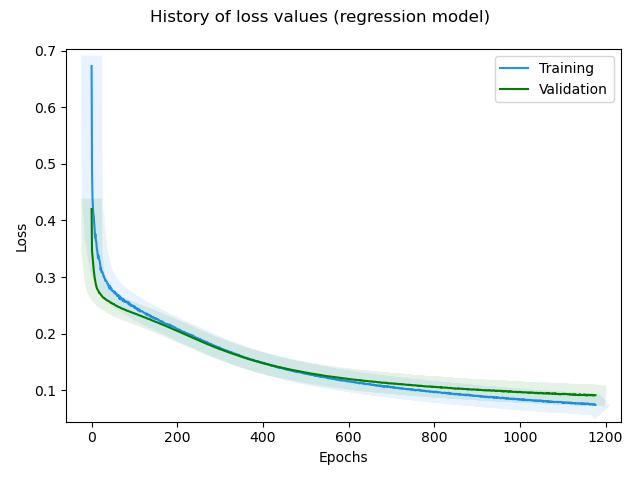

The data file committed next to this chart (first rows):
, loss, rmse, mse, mae, val_loss, val_rmse, val_mse, val_mae, _timestamp, _runtime
0, 0.6725, 1.01, 1.02, 0.8346, 0.4201, 0.6461, 0.4174, 0.5034, 1732878590, 134
1, 0.4905, 0.7577, 0.5742, 0.6016, 0.3462, 0.5029, 0.2529, 0.3833, 1732878590, 134
2, 0.4422, 0.6804, 0.4629, 0.5331, 0.3374, 0.481, 0.2314, 0.3686, 1732878590, 134
3, 0.4244, 0.6502, 0.4228, 0.5094, 0.3291, 0.4624, 0.2138, 0.357, 1732878590, 134
4, 0.4127, 0.6271, 0.3932, 0.4934, 0.3195, 0.4407, 0.1943, 0.3413, 1732878590, 134
5, 0.4078, 0.6176, 0.3814, 0.4855, 0.3127, 0.4248, 0.1804, 0.3303, 1732878591, 135
6, 0.3972, 0.6008, 0.3609, 0.4718, 0.306, 0.4086, 0.167, 0.3182, 1732878591, 135
7, 0.3853, 0.5795, 0.3358, 0.4489, 0.2992, 0.3922, 0.1538, 0.305, 1732878591, 135
8, 0.3697, 0.5479, 0.3002, 0.4293, 0.2948, 0.3812, 0.1453, 0.2962, 1732878591, 135
9, 0.3757, 0.5617, 0.3155, 0.439, 0.2905, 0.3701, 0.1369, 0.2863, 1732878591, 135
10, 0.3637, 0.5389, 0.2905, 0.4192, 0.2868, 0.3603, 0.1298, 0.2782, 1732878591, 135
11, 0.3629, 0.5378, 0.2892, 0.4177, 0.2839, 0.3527, 0.1244, 0.2718, 1732878591, 135
12, 0.3515, 0.5149, 0.2651, 0.3996, 0.2812, 0.3457, 0.1195, 0.2658, 1732878591, 135
13, 0.3476, 0.5087, 0.2588, 0.3952, 0.2791, 0.3401, 0.1156, 0.261, 1732878591, 135
14, 0.3408, 0.4922, 0.2423, 0.3863, 0.2778, 0.3367, 0.1134, 0.2596, 1732878591, 135
15, 0.3336, 0.4776, 0.2281, 0.3679, 0.2764, 0.3333, 0.1111, 0.2578, 1732878591, 135
16, 0.3383, 0.4893, 0.2394, 0.3812, 0.2753, 0.3307, 0.1094, 0.2566, 1732878591, 135
17, 0.3318, 0.4751, 0.2257, 0.3673, 0.2731, 0.3247, 0.1054, 0.2504, 1732878591, 135
18, 0.3312, 0.4757, 0.2263, 0.3674, 0.2716, 0.3209, 0.103, 0.247, 1732878591, 135
19, 0.3269, 0.4661, 0.2172, 0.3611, 0.2719, 0.3225, 0.104, 0.2511, 1732878592, 136
20, 0.323, 0.4597, 0.2113, 0.3546, 0.271, 0.3205, 0.1027, 0.2501, 1732878592, 136
21, 0.3128, 0.4345, 0.1888, 0.3372, 0.2696, 0.317, 0.1005, 0.2467, 1732878592, 136
22, 0.3162, 0.4436, 0.1968, 0.3437, 0.2687, 0.315, 0.09923, 0.245, 1732878592, 136
23, 0.3087, 0.4263, 0.1817, 0.3281, 0.2675, 0.3122, 0.09746, 0.2422, 1732878592, 136
24, 0.3093, 0.4284, 0.1835, 0.3304, 0.2667, 0.3104, 0.09635, 0.2407, 1732878592, 136
25, 0.3092, 0.4277, 0.183, 0.3367, 0.2656, 0.308, 0.09485, 0.2379, 1732878592, 136
26, 0.3068, 0.4232, 0.1791, 0.3245, 0.2645, 0.3051, 0.09311, 0.2349, 1732878592, 136
27, 0.3049, 0.4199, 0.1763, 0.3217, 0.2639, 0.3041, 0.0925, 0.2341, 1732878592, 136
28, 0.3011, 0.4104, 0.1685, 0.3204, 0.2631, 0.3024, 0.09143, 0.2323, 1732878592, 136
29, 0.3009, 0.4107, 0.1687, 0.3178, 0.2632, 0.3037, 0.09226, 0.235, 1732878592, 136
30, 0.2981, 0.4041, 0.1633, 0.3145, 0.2628, 0.3034, 0.09204, 0.2348, 1732878592, 136
31, 0.2975, 0.404, 0.1632, 0.3116, 0.2615, 0.3, 0.09001, 0.2303, 1732878592, 136
32, 0.2936, 0.3954, 0.1563, 0.3013, 0.2611, 0.2997, 0.08984, 0.2305, 1732878592, 136
33, 0.2942, 0.3974, 0.158, 0.3031, 0.2607, 0.2992, 0.0895, 0.2302, 1732878592, 136
34, 0.2942, 0.398, 0.1584, 0.3062, 0.2598, 0.2972, 0.08833, 0.2277, 1732878593, 137
35, 0.2923, 0.3934, 0.1547, 0.3013, 0.2592, 0.2961, 0.08766, 0.2265, 1732878593, 137
36, 0.2899, 0.3883, 0.1508, 0.2973, 0.259, 0.2966, 0.08796, 0.2278, 1732878593, 137
37, 0.288, 0.3834, 0.147, 0.2952, 0.2589, 0.2969, 0.08815, 0.2287, 1732878593, 137
38, 0.2883, 0.385, 0.1482, 0.2948, 0.258, 0.2949, 0.08699, 0.2259, 1732878593, 137
39, 0.2855, 0.3784, 0.1432, 0.2878, 0.2576, 0.2945, 0.0867, 0.2254, 1732878593, 137
40, 0.2855, 0.3797, 0.1442, 0.2916, 0.2574, 0.2949, 0.08699, 0.2264, 1732878593, 137
41, 0.28, 0.3649, 0.1331, 0.2806, 0.257, 0.2945, 0.08675, 0.226, 1732878593, 137
42, 0.2813, 0.3703, 0.1371, 0.2824, 0.2561, 0.2924, 0.08549, 0.2226, 1732878593, 137
43, 0.2844, 0.3789, 0.1436, 0.2875, 0.2554, 0.2912, 0.08479, 0.2207, 1732878593, 137
44, 0.279, 0.3646, 0.1329, 0.2776, 0.2551, 0.2911, 0.08472, 0.2208, 1732878593, 137
45, 0.278, 0.3621, 0.1311, 0.2771, 0.2552, 0.2922, 0.08539, 0.2231, 1732878593, 137
46, 0.2804, 0.3694, 0.1365, 0.2839, 0.2542, 0.2897, 0.08393, 0.2191, 1732878593, 137
47, 0.2777, 0.3634, 0.1321, 0.2785, 0.254, 0.2901, 0.08418, 0.2201, 1732878593, 137
48, 0.2766, 0.3607, 0.1301, 0.276, 0.2533, 0.2886, 0.08329, 0.2177, 1732878593, 137
49, 0.275, 0.358, 0.1281, 0.2715, 0.2527, 0.2876, 0.0827, 0.2161, 1732878593, 137
50, 0.2746, 0.3576, 0.1279, 0.2693, 0.2528, 0.2888, 0.08339, 0.2185, 1732878594, 138
51, 0.2749, 0.359, 0.1289, 0.2706, 0.2524, 0.2887, 0.08332, 0.2184, 1732878594, 138
52, 0.2752, 0.3602, 0.1297, 0.275, 0.2525, 0.29, 0.08408, 0.2206, 1732878594, 138
53, 0.2723, 0.3525, 0.1242, 0.2691, 0.2515, 0.2875, 0.08265, 0.2167, 1732878594, 138
54, 0.2713, 0.3507, 0.123, 0.2651, 0.2509, 0.2865, 0.08206, 0.2151, 1732878594, 138
55, 0.2737, 0.3583, 0.1284, 0.271, 0.2505, 0.2859, 0.08176, 0.2145, 1732878594, 138
56, 0.2711, 0.3512, 0.1234, 0.2643, 0.2499, 0.285, 0.08121, 0.213, 1732878594, 138
57, 0.2709, 0.3526, 0.1243, 0.2657, 0.2493, 0.2839, 0.0806, 0.2115, 1732878594, 138
58, 0.2692, 0.3485, 0.1214, 0.2595, 0.2494, 0.2852, 0.08133, 0.214, 1732878594, 138
59, 0.269, 0.3494, 0.1221, 0.2611, 0.2491, 0.2849, 0.08115, 0.2136, 1732878594, 138
... 1,117 more rows
